Run: headless pygame with SDL's dummy video driver; simulated clock (each Clock.tick advances the game by its frame time, no real sleeping); random seed 0; keys injected as events and as key.get_pressed() state; no mouse input.
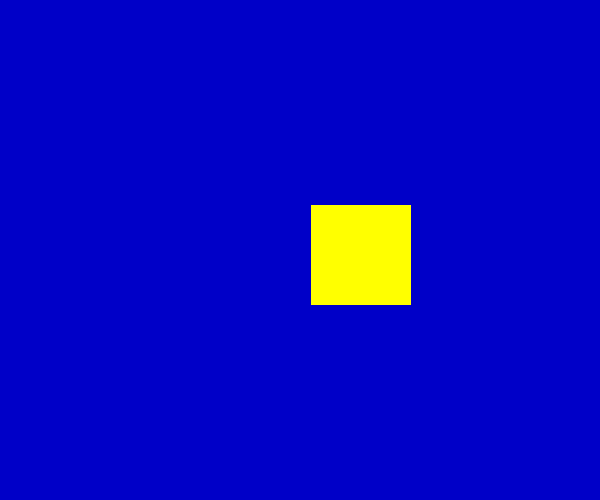
Frame 1 of 1 · flips 1–60 · no input

The pygame program that drew these frames:

import pygame
import sys 
from pygame.locals import *
pygame.init()
screen=pygame.display.set_mode((600,500))
pygame.display.set_caption("Draw Rectangle")

pos_x=300
pos_y=200
vel_x=0.2
vel_y=0.1
while True:
    for event in pygame.event.get():
        if event.type in (QUIT,KEYDOWN):
            sys.exit()

    
    screen.fill((0,0,200))

    #move the rectangle
    pos_x+=vel_x
    pos_y+=vel_y

    #keep the rectangle on the screen
    if pos_x>500 or pos_x<0:
        vel_x=-vel_x
    if pos_y>400 or pos_y<0:
        vel_y=-vel_y

    #draw the rectangle
    width=0#solid fill
    color=255,255,0
    pos=pos_x,pos_y,100,100
    pygame.draw.rect(screen,color,pos,width)

    pygame.display.update()
